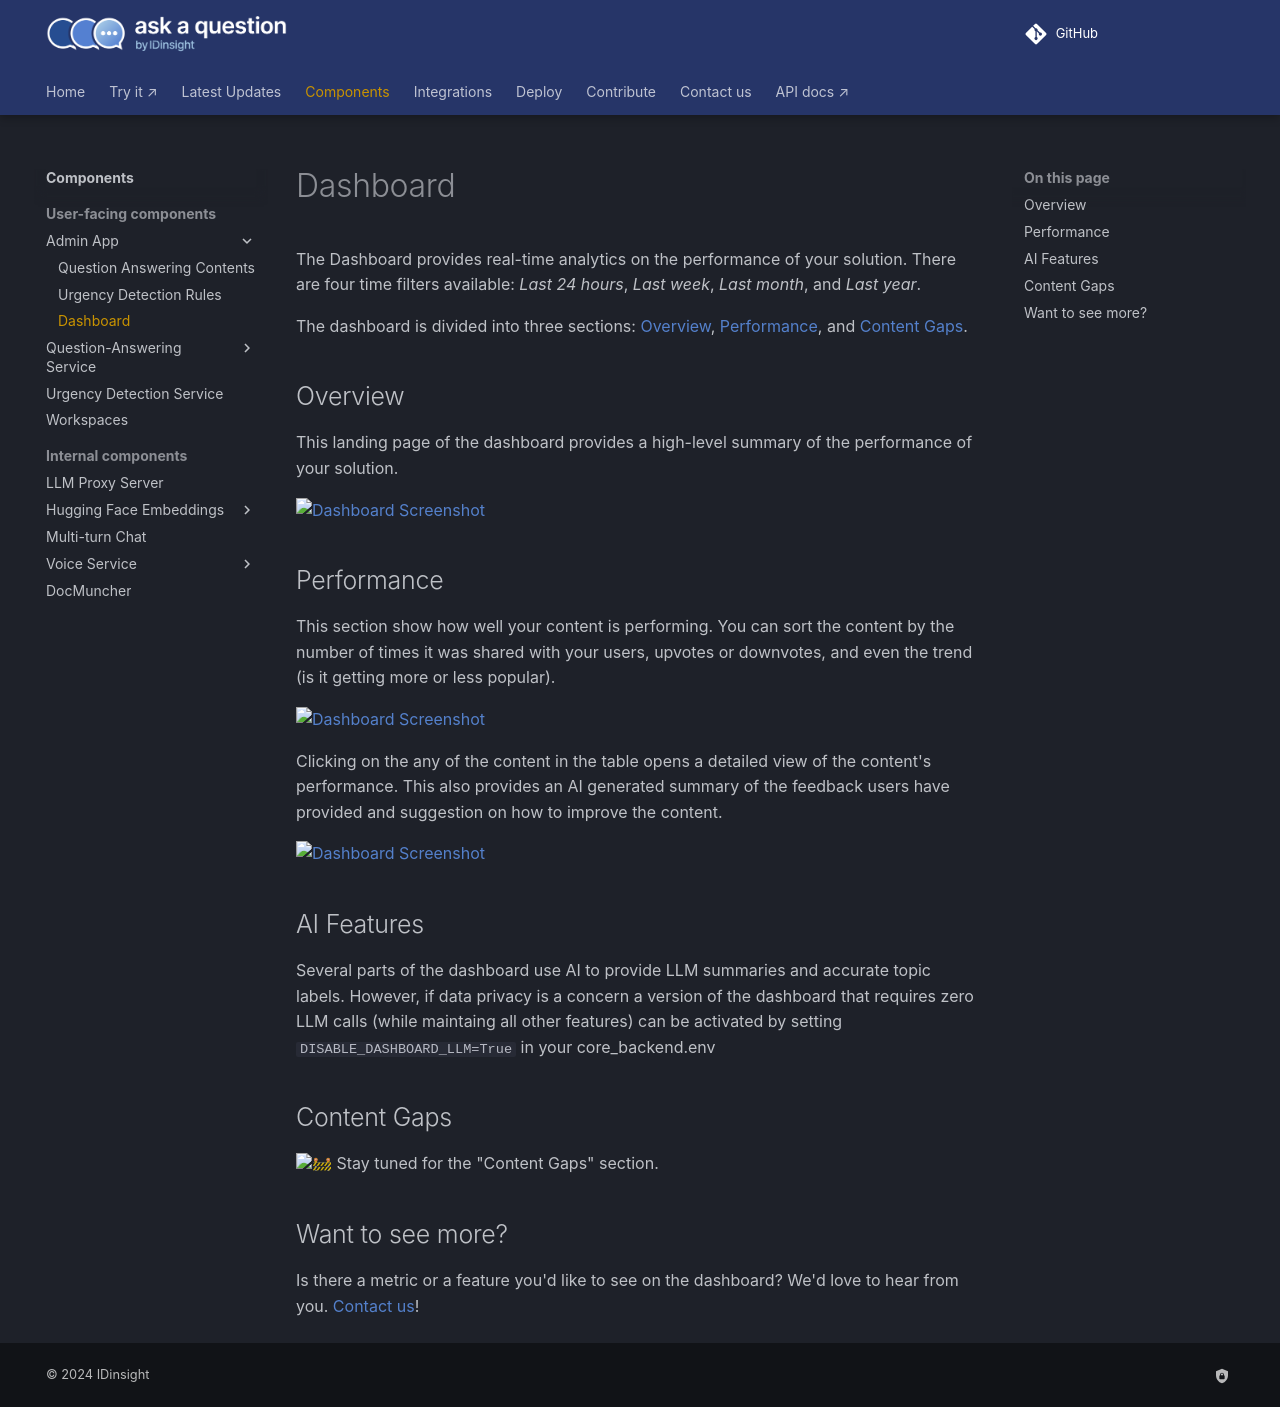

repository: IDinsight/ask-a-question · page: v1.4.0/components/admin-app/dashboard/index.html · generator: mkdocs

# Dashboard

The Dashboard provides real-time analytics on the performance of your solution. There
are four time filters available: _Last 24 hours_, _Last week_, _Last month_, and _Last year_.

The dashboard is divided into three sections: [Overview](#overview), [Performance](#performance), and [Content Gaps](#insights).

## Overview

This landing page of the dashboard provides a high-level summary of the performance of your solution.

![Dashboard Screenshot](./dashboard.jpeg)


## Performance

This section show how well your content is performing. You can sort the content by
the number of times it was shared with your users, upvotes or downvotes, and even the
trend (is it getting more or less popular).

![Dashboard Screenshot](./dashboard-pg2.jpeg)

Clicking on the any of the content in the table opens a detailed view of the content's performance.
This also provides an AI generated summary of the feedback users have provided and
suggestion on how to improve the content.

![Dashboard Screenshot](./dashboard-pg2-drawer.jpeg)

## AI Features

Several parts of the dashboard use AI to provide LLM summaries and accurate topic labels. However,
if data privacy is a concern a version of the dashboard that requires zero LLM calls (while maintaing all
other features) can be activated by setting `DISABLE_DASHBOARD_LLM=True` in your core_backend.env

## Content Gaps

:construction: Stay tuned for the "Content Gaps" section.

## Want to see more?

Is there a metric or a feature you'd like to see on the dashboard? We'd love to
hear from you. [Contact us](../../../contact_us.md)!
